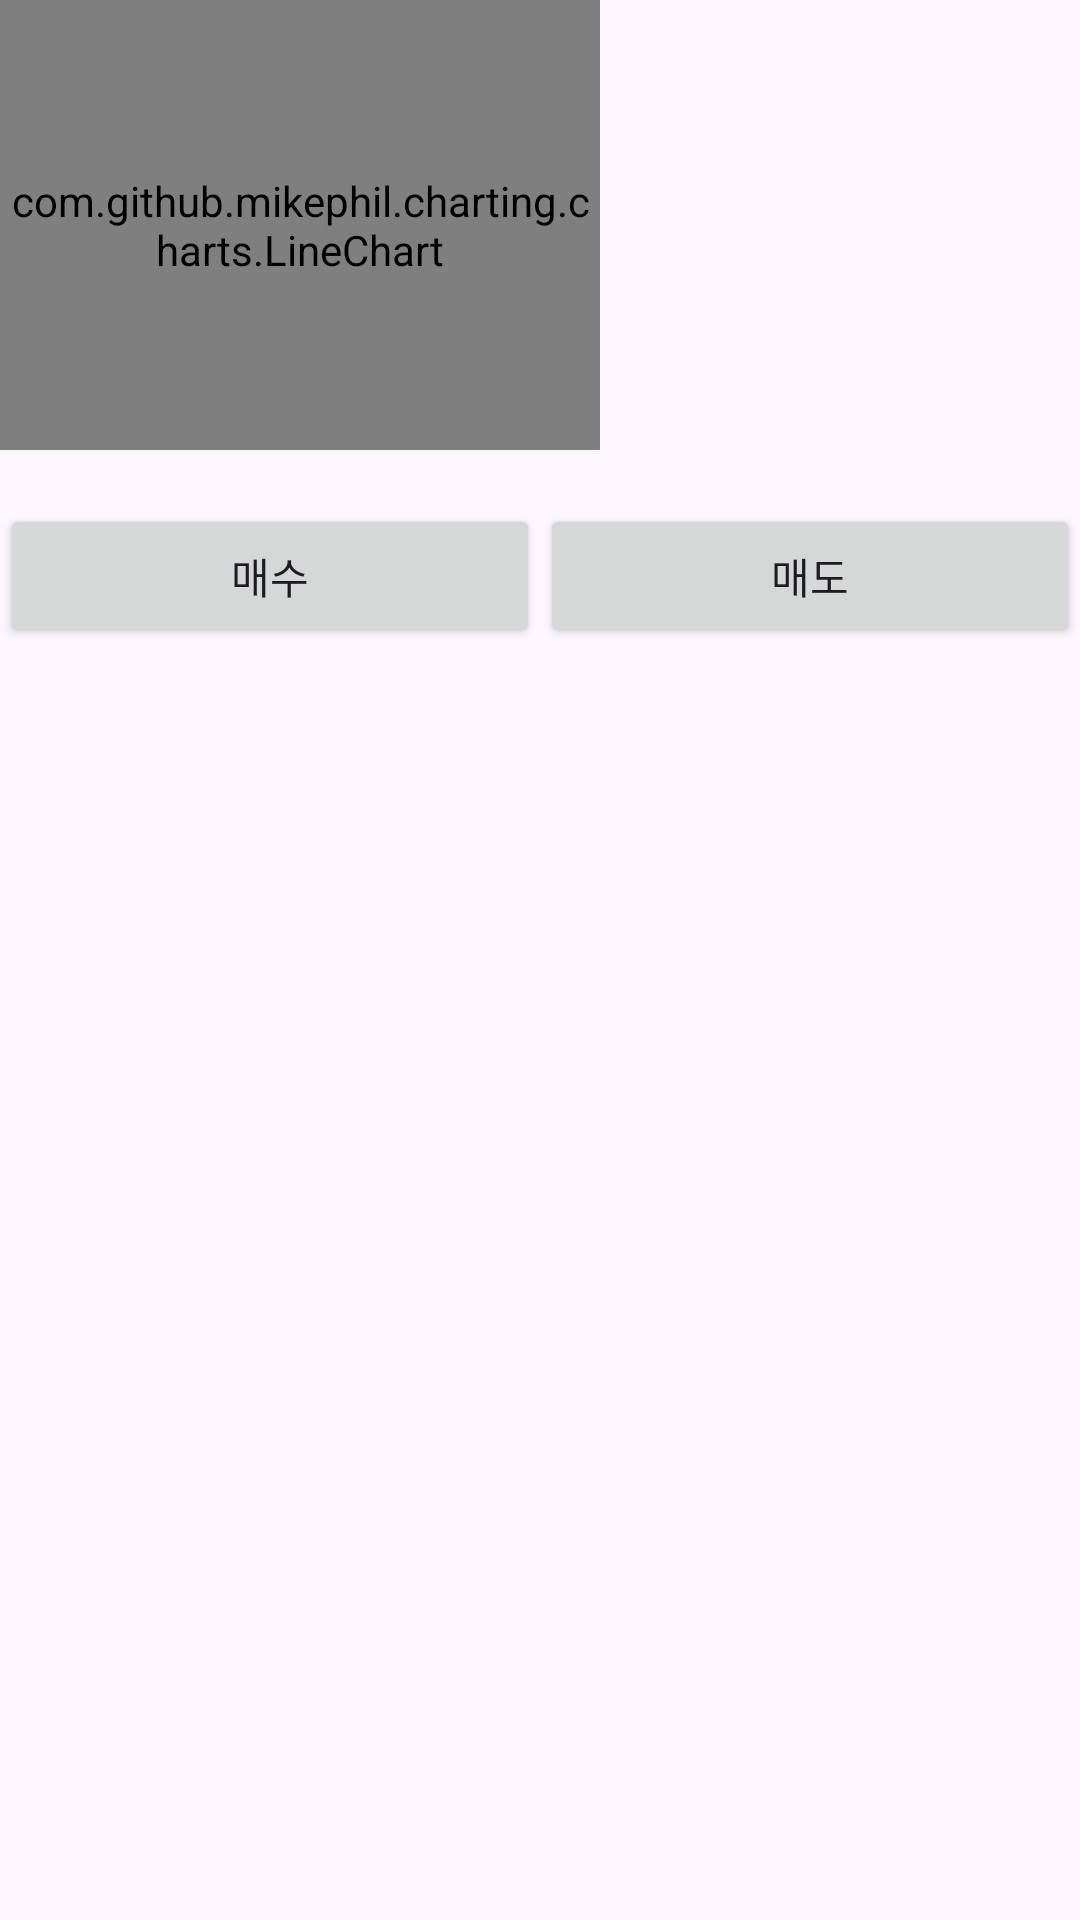

Reconstruct the res/layout file that produces this screen, plus the resources it refers to.
<!-- AndroidManifest.xml: application theme Theme.GomuStock -->
<!-- res/layout/simul_list_row.xml -->
<?xml version="1.0" encoding="utf-8"?>
<LinearLayout xmlns:android="http://schemas.android.com/apk/res/android"
    android:layout_width="match_parent"
    android:layout_height="wrap_content"
    android:id="@+id/simul_list_layout"
    android:orientation="vertical">

    <GridLayout
        android:layout_width="match_parent"
        android:layout_height="wrap_content"
        android:columnCount="2"
        android:rowCount="2"
        android:orientation="horizontal">

        
        <com.github.mikephil.charting.charts.LineChart
            android:id="@+id/simul_chart"
            android:layout_width="200dp"
            android:layout_height="150dp"
            android:layout_rowSpan="2"
            android:layout_column="0"
            android:layout_gravity = "fill_horizontal"
            android:layout_row="0" />

        <TextView
            android:id="@+id/stock_info"
            android:layout_width="wrap_content"
            android:layout_height="38dp"
            android:layout_column="1"
            android:layout_gravity = "fill_horizontal"
            android:layout_row="0"/>
        <TextView
            android:id="@+id/simul_info"
            android:layout_width="wrap_content"
            android:layout_height="130dp"
            android:layout_column="1"
            android:layout_gravity = "fill_horizontal"
            android:layout_row="1" />
    </GridLayout>

    <TableLayout
        android:layout_width="match_parent"
        android:layout_height="wrap_content"
        android:id="@+id/simul_buysell_layout"
        android:layout_gravity="center">
        <TableRow>
            <Button
                android:id="@+id/sim_buy_stock"
                android:layout_width="wrap_content"
                android:layout_height="wrap_content"
                android:layout_weight="1"
                android:textSize="14sp"
                android:text="매수"/>
            <Button
                android:id="@+id/sim_sell_stock"
                android:layout_width="wrap_content"
                android:layout_height="wrap_content"
                android:layout_weight="1"
                android:textSize="14sp"
                android:text="매도"/>
        </TableRow>
    </TableLayout>
</LinearLayout>
<!-- resources referenced by this layout -->
<resources>
  <style name="Theme.GomuStock" parent="Theme.MaterialComponents.DayNight.DarkActionBar">
          
          <item name="colorPrimary">@color/purple_500</item>
          <item name="colorPrimaryVariant">@color/purple_700</item>
          <item name="colorOnPrimary">@color/white</item>
          
          <item name="colorSecondary">@color/teal_200</item>
          <item name="colorSecondaryVariant">@color/teal_700</item>
          <item name="colorOnSecondary">@color/black</item>
          
          <item name="android:statusBarColor" tools:targetApi="l">?attr/colorPrimaryVariant</item>
          
      </style>
  <color name="purple_500">#FF6200EE</color>
  <color name="purple_700">#FF3700B3</color>
  <color name="white">#FFFFFFFF</color>
  <color name="teal_200">#FF03DAC5</color>
  <color name="teal_700">#FF018786</color>
  <color name="black">#FF000000</color>
</resources>
